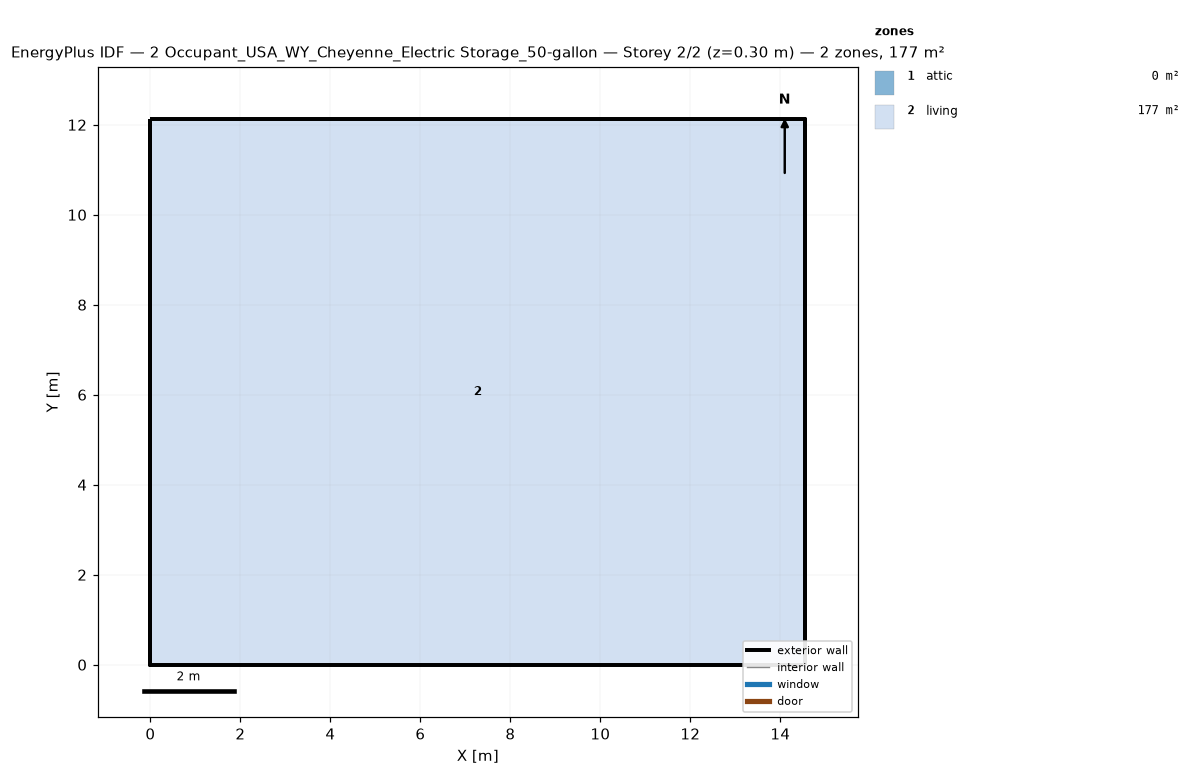
=== STOREY PLAN SPEC (per zone: floor XY polygon, exterior-wall plan segments, windows/doors) ===
zone 1: attic  (0.0 m²)
  exterior wall: (14.55, 0.00) – (14.55, 12.13) – (14.55, 6.06)  [18.2 m]
  exterior wall: (0.00, 12.13) – (0.00, 0.00) – (0.00, 6.06)  [18.2 m]
zone 2: living  (176.5 m²)
  floor: (0.00, 0.00) (0.00, 12.13) (14.55, 12.13) (14.55, 0.00)
  exterior wall: (0.00, 0.00) – (14.55, 0.00)  [14.6 m]
  exterior wall: (14.55, 0.00) – (14.55, 12.13)  [12.1 m]
  exterior wall: (14.55, 12.13) – (0.00, 12.13)  [14.6 m]
  exterior wall: (0.00, 12.13) – (0.00, 0.00)  [12.1 m]

=== DERIVED (storey summary) ===
Building: 2 Occupant_USA_WY_Cheyenne_Electric Storage_50-gallon
Storey: 2 of 2  (floor level z = 0.30 m)
Storey gross floor area: 176.5 m²
Zones on this storey: 2
  - attic: floor 0.0 m²; exterior wall 36.4 m (24.5 m²); WWR 0.0%
  - living: floor 176.5 m²; exterior wall 53.4 m (146.4 m²); WWR 0.0%
Zone adjacency: (none detected)